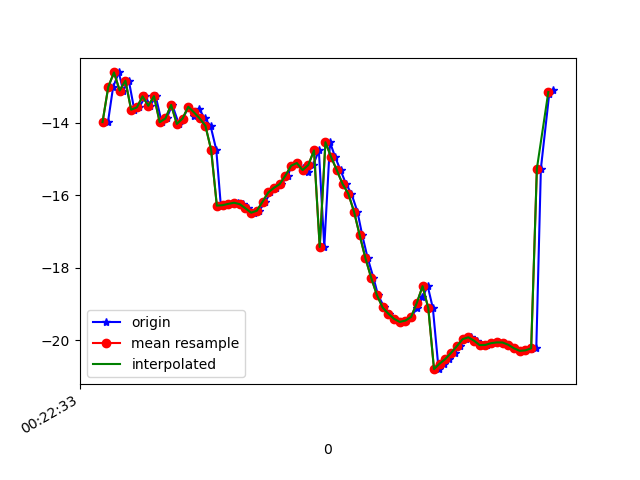

The data file committed next to this chart (first rows):
1617668553679, 364190311843120, -13.980674, 6.670557, -26.542843
1617668553697, 364190331073890, -13.01, 7.962, -24.56
1617668553717, 364190350304660, -12.61, 8.251, -24.02
1617668553732, 364190369535430, -13.11, 8.372, -24.23
1617668553752, 364190388766200, -12.84, 8.574, -23.68
1617668553771, 364190407996970, -13.64, 9.379, -24.67
1617668553788, 364190427227740, -13.58, 9.392, -24.3
1617668553810, 364190446458510, -13.27, 9.888, -23.96
1617668553827, 364190465689280, -13.53, 9.807, -23.96
1617668553846, 364190484920050, -13.27, 9.873, -23.32
1617668553867, 364190504150820, -13.98, 10.54, -24.38
1617668553884, 364190523381590, -13.88, 10.47, -23.98
1617668553904, 364190542612360, -13.51, 10.75, -23.4
1617668553927, 364190561843130, -14.03, 10.66, -24.03
1617668553942, 364190581073900, -13.88, 10.57, -23.59
1617668553960, 364190600304670, -13.56, 11.3, -23.17
1617668553980, 364190619535440, -13.82, 11.21, -23.37
1617668553998, 364190638766210, -13.61, 11.17, -22.98
1617668554017, 364190657996980, -13.88, 12.04, -23.25
1617668554038, 364190677227750, -14.08, 11.88, -23.7
1617668554058, 364190696458520, -14.75, 8.779, -22.8
1617668554074, 364190715689290, -16.29, 11.89, -23.56
1617668554093, 364190734920060, -16.28, 11.88, -23.51
1617668554112, 364190754150830, -16.24, 11.86, -23.45
1617668554133, 364190773381600, -16.21, 11.82, -23.39
1617668554153, 364190792612370, -16.25, 11.64, -23.36
1617668554169, 364190811843140, -16.36, 11.28, -23.42
1617668554189, 364190831073910, -16.48, 10.84, -23.67
1617668554208, 364190850304680, -16.43, 10.49, -24.18
1617668554230, 364190869535450, -16.18, 10.16, -25.02
1617668554247, 364190888766220, -15.92, 9.53, -26.21
1617668554266, 364190907996990, -15.8, 8.56, -27.72
1617668554286, 364190927227760, -15.69, 7.496, -29.55
1617668554308, 364190946458530, -15.46, 6.429, -31.66
1617668554322, 364190965689300, -15.19, 5.23, -33.89
1617668554341, 364190984920070, -15.11, 3.816, -36.24
1617668554360, 364191004150840, -15.25, 2.158, -38.77
1617668554379, 364191023381610, -15.36, 0.6675, -41.4
1617668554397, 364191042612380, -15.17, -0.3776, -44.07
1617668554417, 364191061843150, -14.76, -1.246, -46.68
1617668554436, 364191081073920, -17.43, -2.502, -52.33
1617668554456, 364191100304690, -14.54, -3.551, -51.49
1617668554474, 364191119535460, -14.95, -4.705, -53.7
1617668554493, 364191138766230, -15.31, -5.619, -55.92
1617668554512, 364191157997000, -15.69, -6.368, -58.18
1617668554531, 364191177227770, -15.96, -7.118, -60.04
1617668554552, 364191196458540, -16.45, -7.892, -61.63
1617668554569, 364191215689310, -17.11, -8.655, -62.91
1617668554588, 364191235047429, -17.74, -9.364, -63.76
1617668554608, 364191254278199, -18.28, -10.02, -64.18
1617668554624, 364191273508969, -18.76, -10.55, -64.23
1617668554646, 364191292739739, -19.1, -10.89, -63.89
1617668554663, 364191311970509, -19.27, -11.02, -63.14
1617668554685, 364191331201279, -19.41, -11, -62.05
1617668554702, 364191350432049, -19.5, -10.85, -60.67
1617668554721, 364191369662819, -19.46, -10.46, -59.07
1617668554741, 364191388893589, -19.36, -9.744, -57.29
1617668554760, 364191408124359, -19.12, -8.76, -55.23
1617668554779, 364191427355129, -18.83, -7.654, -52.86
1617668554798, 364191446585899, -18.51, -6.453, -50.16
1617668554816, 364191465816669, -19.12, -0.8823, -43.95
... 22 more rows
